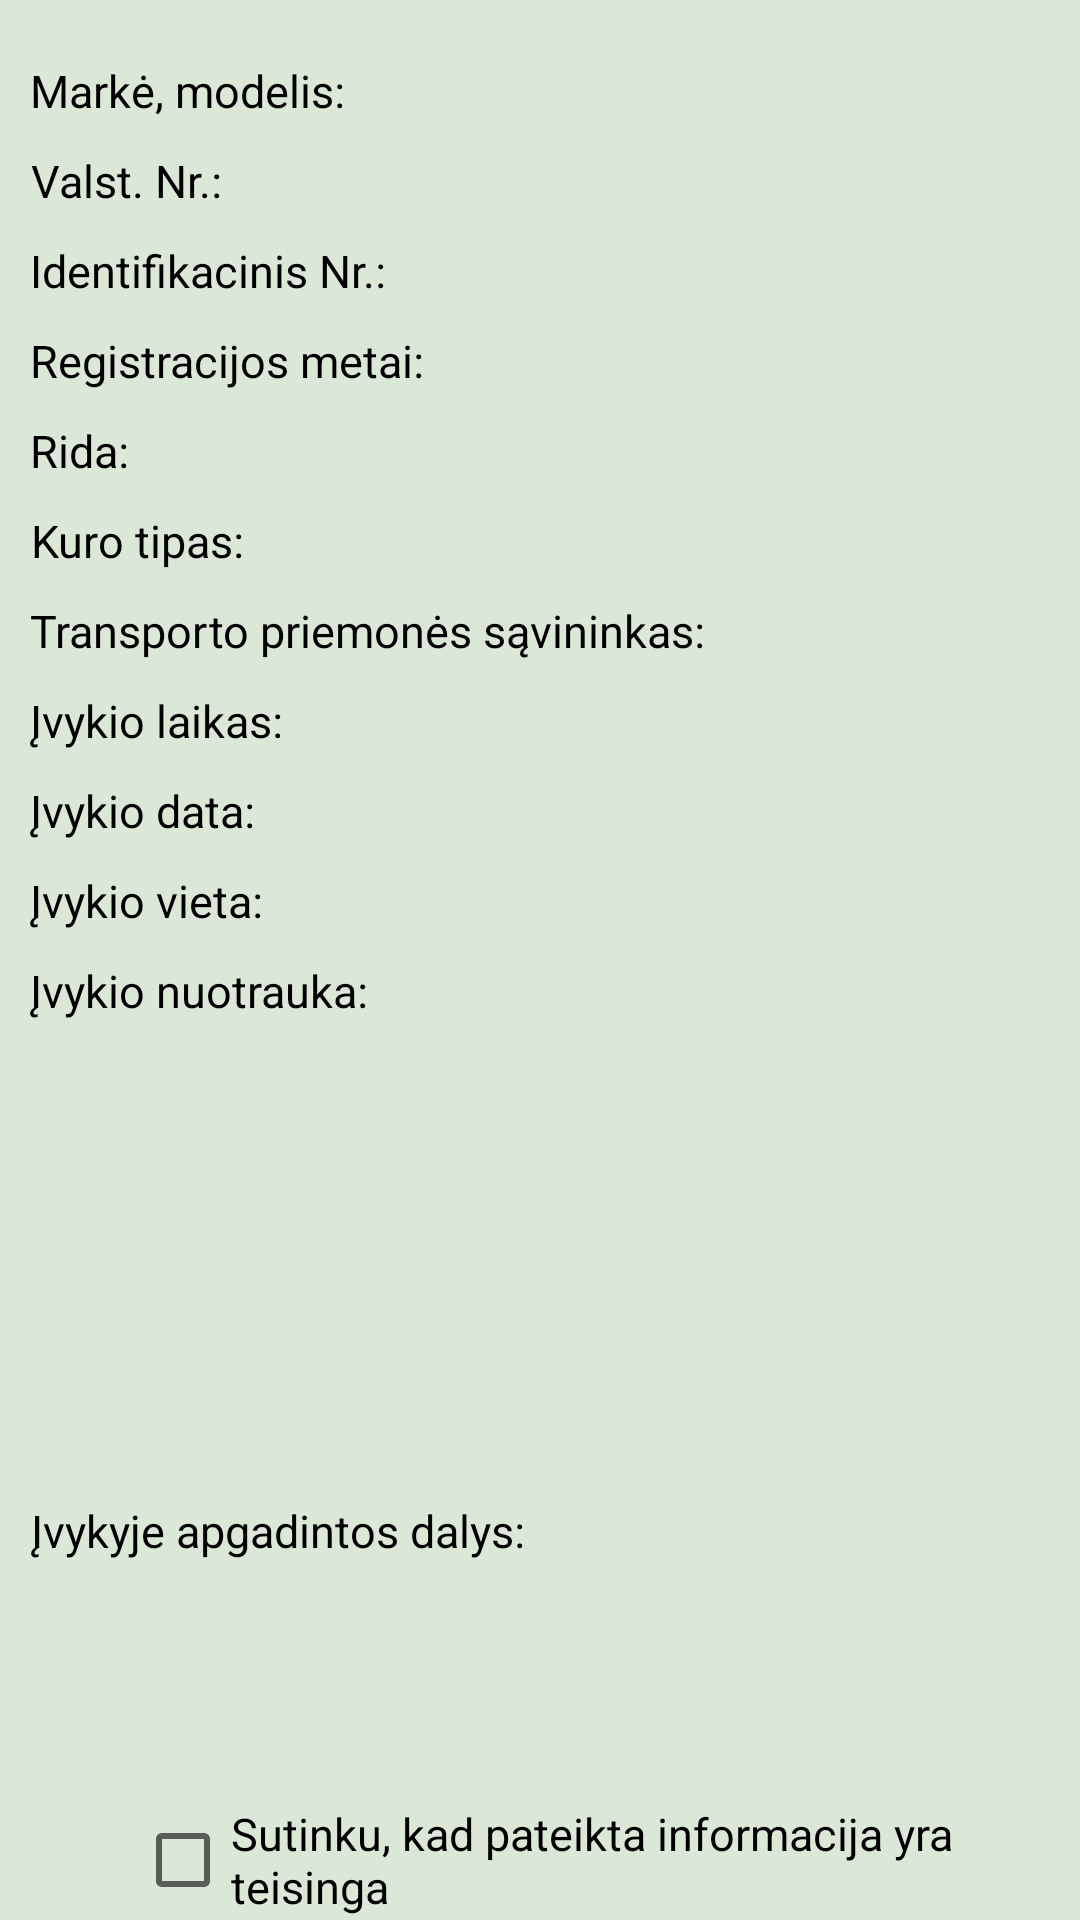

This screen was rendered from an Android layout file. Write that file and the resources it references.
<!-- AndroidManifest.xml: application theme Theme.Draudiminiai_ivykiai -->
<!-- res/layout/fragment_summary.xml -->
<?xml version="1.0" encoding="utf-8"?>
<FrameLayout xmlns:android="http://schemas.android.com/apk/res/android"
    xmlns:tools="http://schemas.android.com/tools"
    android:layout_width="match_parent"
    android:layout_height="match_parent"
    tools:context=".SummaryFragment">


    <TextView
        android:id="@+id/markeModelisT"
        android:layout_width="wrap_content"
        android:layout_height="wrap_content"
        android:layout_marginTop="20dp"
        android:text="Markė, modelis:"
        android:textAlignment="center"
        android:textColor="@color/black"
        android:textSize="15sp"
        android:layout_marginLeft="10dp"/>

    <TextView
        android:id="@+id/t1"
        android:layout_width="wrap_content"
        android:layout_height="wrap_content"
        android:layout_marginTop="20dp"
        android:textAlignment="center"
        android:textColor="@color/black"
        android:textSize="15sp"
        android:layout_marginLeft="120dp"
        android:textStyle="bold"/>

    <TextView
        android:id="@+id/valstybinisNrT"
        android:layout_width="wrap_content"
        android:layout_height="wrap_content"
        android:layout_marginTop="50dp"
        android:text="Valst. Nr.:"
        android:textAlignment="center"
        android:textColor="@color/black"
        android:textSize="15sp"
        android:layout_marginLeft="10dp"/>

    <TextView
        android:id="@+id/t2"
        android:layout_width="wrap_content"
        android:layout_height="wrap_content"
        android:layout_marginTop="50dp"
        android:textAlignment="center"
        android:textColor="@color/black"
        android:textSize="15sp"
        android:layout_marginLeft="80dp"
        android:textStyle="bold"/>

    <TextView
        android:id="@+id/identifikacinisNrT"
        android:layout_width="wrap_content"
        android:layout_height="wrap_content"
        android:layout_marginTop="80dp"
        android:text="Identifikacinis Nr.:"
        android:textAlignment="center"
        android:textColor="@color/black"
        android:textSize="15sp"
        android:layout_marginLeft="10dp"/>

    <TextView
        android:id="@+id/t3"
        android:layout_width="wrap_content"
        android:layout_height="wrap_content"
        android:layout_marginTop="80dp"
        android:textAlignment="center"
        android:textColor="@color/black"
        android:textSize="15sp"
        android:layout_marginLeft="135dp"
        android:textStyle="bold"/>

    <TextView
        android:id="@+id/registracijosMetaiT"
        android:layout_width="wrap_content"
        android:layout_height="wrap_content"
        android:layout_marginTop="110dp"
        android:text="Registracijos metai:"
        android:textAlignment="center"
        android:textColor="@color/black"
        android:textSize="15sp"
        android:layout_marginLeft="10dp"/>

    <TextView
        android:id="@+id/t4"
        android:layout_width="wrap_content"
        android:layout_height="wrap_content"
        android:layout_marginTop="110dp"
        android:textAlignment="center"
        android:textColor="@color/black"
        android:textSize="15sp"
        android:layout_marginLeft="145dp"
        android:textStyle="bold"/>

    <TextView
        android:id="@+id/ridaT"
        android:layout_width="wrap_content"
        android:layout_height="wrap_content"
        android:layout_marginTop="140dp"
        android:text="Rida:"
        android:textAlignment="center"
        android:textColor="@color/black"
        android:textSize="15sp"
        android:layout_marginLeft="10dp"/>

    <TextView
        android:id="@+id/t5"
        android:layout_width="wrap_content"
        android:layout_height="wrap_content"
        android:layout_marginTop="140dp"
        android:textAlignment="center"
        android:textColor="@color/black"
        android:textSize="15sp"
        android:layout_marginLeft="48dp"
        android:textStyle="bold"/>

    <TextView
        android:id="@+id/kuroRusisT"
        android:layout_width="wrap_content"
        android:layout_height="wrap_content"
        android:text="Kuro tipas:"
        android:layout_marginTop="170dp"
        android:textAlignment="center"
        android:textColor="@color/black"
        android:textSize="15sp"
        android:layout_marginLeft="10dp"/>

    <TextView
        android:id="@+id/t6"
        android:layout_width="wrap_content"
        android:layout_height="wrap_content"
        android:layout_marginTop="170dp"
        android:textAlignment="center"
        android:textColor="@color/black"
        android:textSize="15sp"
        android:layout_marginLeft="85dp"
        android:textStyle="bold"/>

    <TextView
        android:id="@+id/savininkasT"
        android:layout_width="wrap_content"
        android:layout_height="wrap_content"
        android:text="Transporto priemonės sąvininkas:"
        android:layout_marginTop="200dp"
        android:textAlignment="center"
        android:textColor="@color/black"
        android:textSize="15sp"
        android:layout_marginLeft="10dp"/>

    <TextView
        android:id="@+id/t7"
        android:layout_width="wrap_content"
        android:layout_height="wrap_content"
        android:layout_marginTop="200dp"
        android:textAlignment="center"
        android:textColor="@color/black"
        android:textSize="15sp"
        android:layout_marginLeft="240dp"
        android:textStyle="bold"/>

    <TextView
        android:id="@+id/laikasT"
        android:layout_width="wrap_content"
        android:layout_height="wrap_content"
        android:text="Įvykio laikas:"
        android:layout_marginTop="230dp"
        android:textAlignment="center"
        android:textColor="@color/black"
        android:textSize="15sp"
        android:layout_marginLeft="10dp"/>

    <TextView
        android:id="@+id/t8"
        android:layout_width="wrap_content"
        android:layout_height="wrap_content"
        android:layout_marginTop="230dp"
        android:textAlignment="center"
        android:textColor="@color/black"
        android:textSize="15sp"
        android:layout_marginLeft="100dp"
        android:textStyle="bold"/>

    <TextView
        android:id="@+id/dataT"
        android:layout_width="wrap_content"
        android:layout_height="wrap_content"
        android:text="Įvykio data:"
        android:layout_marginTop="260dp"
        android:textAlignment="center"
        android:textColor="@color/black"
        android:textSize="15sp"
        android:layout_marginLeft="10dp"/>

    <TextView
        android:id="@+id/t9"
        android:layout_width="wrap_content"
        android:layout_height="wrap_content"
        android:layout_marginTop="260dp"
        android:textAlignment="center"
        android:textColor="@color/black"
        android:textSize="15sp"
        android:layout_marginLeft="90dp"
        android:textStyle="bold"/>

    <TextView
        android:id="@+id/vietaT"
        android:layout_width="wrap_content"
        android:layout_height="wrap_content"
        android:text="Įvykio vieta:"
        android:layout_marginTop="290dp"
        android:textAlignment="center"
        android:textColor="@color/black"
        android:textSize="15sp"
        android:layout_marginLeft="10dp"/>

    <TextView
        android:id="@+id/t10"
        android:layout_width="wrap_content"
        android:layout_height="wrap_content"
        android:layout_marginTop="290dp"
        android:textAlignment="center"
        android:textColor="@color/black"
        android:textSize="15sp"
        android:layout_marginLeft="93dp"
        android:textStyle="bold"/>

    <TextView
        android:id="@+id/nuotraukaT"
        android:layout_width="wrap_content"
        android:layout_height="wrap_content"
        android:text="Įvykio nuotrauka:"
        android:layout_marginTop="320dp"
        android:textAlignment="center"
        android:textColor="@color/black"
        android:textSize="15sp"
        android:layout_marginLeft="10dp"/>

    <TextView
        android:id="@+id/dalysT"
        android:layout_width="wrap_content"
        android:layout_height="wrap_content"
        android:text="Įvykyje apgadintos dalys:"
        android:layout_marginTop="500dp"
        android:textAlignment="center"
        android:textColor="@color/black"
        android:textSize="15sp"
        android:layout_marginLeft="10dp"/>

    <TextView
        android:id="@+id/t11"
        android:layout_width="210dp"
        android:layout_height="wrap_content"
        android:layout_marginTop="500dp"
        android:textColor="@color/black"
        android:textSize="15sp"
        android:layout_marginLeft="180dp"
        android:textStyle="bold"/>


    <ImageView
        android:id="@+id/imageView"
        android:layout_width="150dp"
        android:layout_height="150dp"
        android:layout_marginTop="330dp"
        android:layout_marginLeft="150dp"
        android:src="@drawable/ic_launcher_background"/>

    <Button
        android:id="@+id/registravimoIrApskaiciavimoM"
        android:layout_width="220dp"
        android:layout_height="wrap_content"
        android:text="Registruoti"
        android:background="@drawable/mybutton"
        android:layout_marginTop="640dp"
        android:layout_marginLeft="100dp"/>

    <CheckBox
        android:id="@+id/sutikimas"
        android:layout_width="wrap_content"
        android:layout_height="wrap_content"
        android:text="Sutinku, kad pateikta informacija yra teisinga"
        android:textColor="@color/black"
        android:textSize="15sp"
        android:layout_marginTop="600dp"
        android:layout_marginLeft="45dp"/>

    <TextView
        android:id="@+id/userioMasinosId"
        android:layout_width="wrap_content"
        android:layout_height="wrap_content"
        android:text="TextView"
        android:visibility="invisible"/>

    <TextView
        android:id="@+id/urlId"
        android:layout_width="wrap_content"
        android:layout_height="wrap_content"
        android:text="TextView"
        android:visibility="invisible"/>

</FrameLayout>
<!-- resources referenced by this layout -->
<resources>
  <color name="black">#FF000000</color>
  <!-- drawable mybutton (drawable) -->
  <?xml version="1.0" encoding="utf-8"?>
  <shape xmlns:android="http://schemas.android.com/apk/res/android">
      
      <corners android:radius="8dp"/>
  
  </shape>
  <style name="Theme.Draudiminiai_ivykiai" parent="Theme.MaterialComponents.DayNight.DarkActionBar">
          
          <item name="colorPrimary">@color/green</item>
          <item name="colorPrimaryVariant">@color/green</item>
          <item name="colorOnPrimary">@color/mint</item>
          <item name="android:windowBackground">@color/mint</item>
          
          <item name="colorSecondary">@color/green</item>
          <item name="colorSecondaryVariant">@color/teal_700</item>
          <item name="colorOnSecondary">@color/black</item>
          
          <item name="android:statusBarColor">?attr/colorPrimaryVariant</item>
          
      </style>
  <color name="green">#0A7029</color>
  <color name="mint">#DBE8D8</color>
  <color name="teal_700">#FF018786</color>
</resources>
